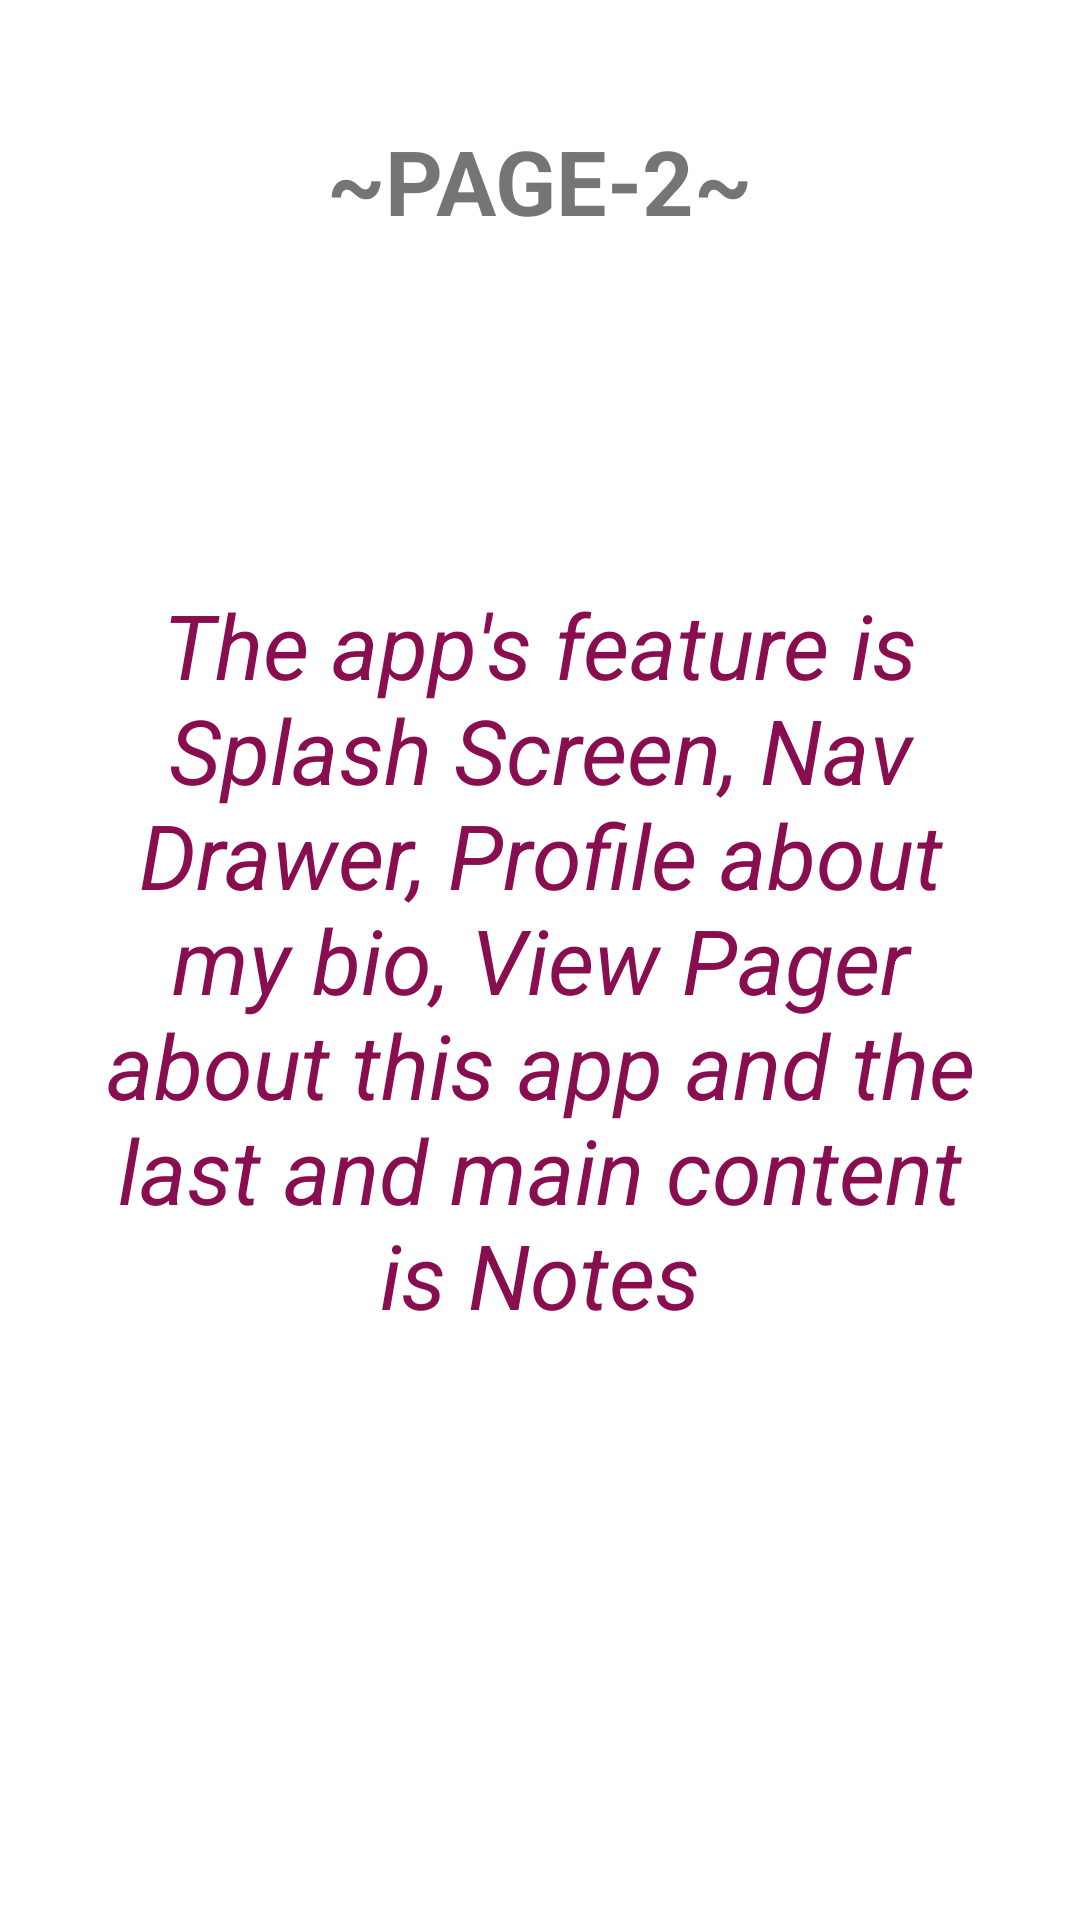

Layout XML and referenced resources for this Android screen:
<!-- AndroidManifest.xml: application theme Theme.AKBUAS -->
<!-- res/layout/slider_3.xml -->
<?xml version="1.0" encoding="utf-8"?>
<androidx.constraintlayout.widget.ConstraintLayout
    xmlns:android="http://schemas.android.com/apk/res/android" android:layout_width="match_parent"
    android:layout_height="match_parent">

    <FrameLayout
        android:layout_width="match_parent"
        android:layout_height="match_parent">

        <TextView
            android:id="@+id/about_subtitle2"
            android:layout_width="wrap_content"
            android:layout_height="wrap_content"
            android:layout_marginTop="40dp"
            android:layout_gravity="center_horizontal"
            android:text="@string/sub_title_about2"
            android:textAlignment="center"
            android:textSize="30sp"
            android:textStyle="bold" />

        <TextView
            android:id="@+id/txt_slider3"
            android:layout_width="300dp"
            android:layout_height="wrap_content"
            android:layout_gravity="center"
            android:text="@string/text_about2"
            android:textAlignment="center"
            android:textColor="#880E4F"
            android:textSize="30sp"
            android:textStyle="italic" />
    </FrameLayout>

</androidx.constraintlayout.widget.ConstraintLayout>
<!-- resources referenced by this layout -->
<resources>
  <string name="sub_title_about2">~PAGE-2~</string>
  <string name="text_about2">The app\'s feature is Splash Screen, Nav Drawer, Profile about my bio, View Pager about this app and the last and main content is Notes</string>
  <style name="Theme.AKBUAS" parent="Theme.MaterialComponents.DayNight.DarkActionBar">
          
          <item name="colorPrimary">@color/purple_500</item>
          <item name="colorPrimaryVariant">@color/purple_700</item>
          <item name="colorOnPrimary">@color/white</item>
          
          <item name="colorSecondary">@color/teal_200</item>
          <item name="colorSecondaryVariant">@color/teal_700</item>
          <item name="colorOnSecondary">@color/black</item>
          
          <item name="android:statusBarColor">?attr/colorPrimaryVariant</item>
          
      </style>
  <color name="purple_500">#FF6200EE</color>
  <color name="purple_700">#FF3700B3</color>
  <color name="white">#FFFFFFFF</color>
  <color name="teal_200">#FF03DAC5</color>
  <color name="teal_700">#FF018786</color>
  <color name="black">#FF000000</color>
</resources>
